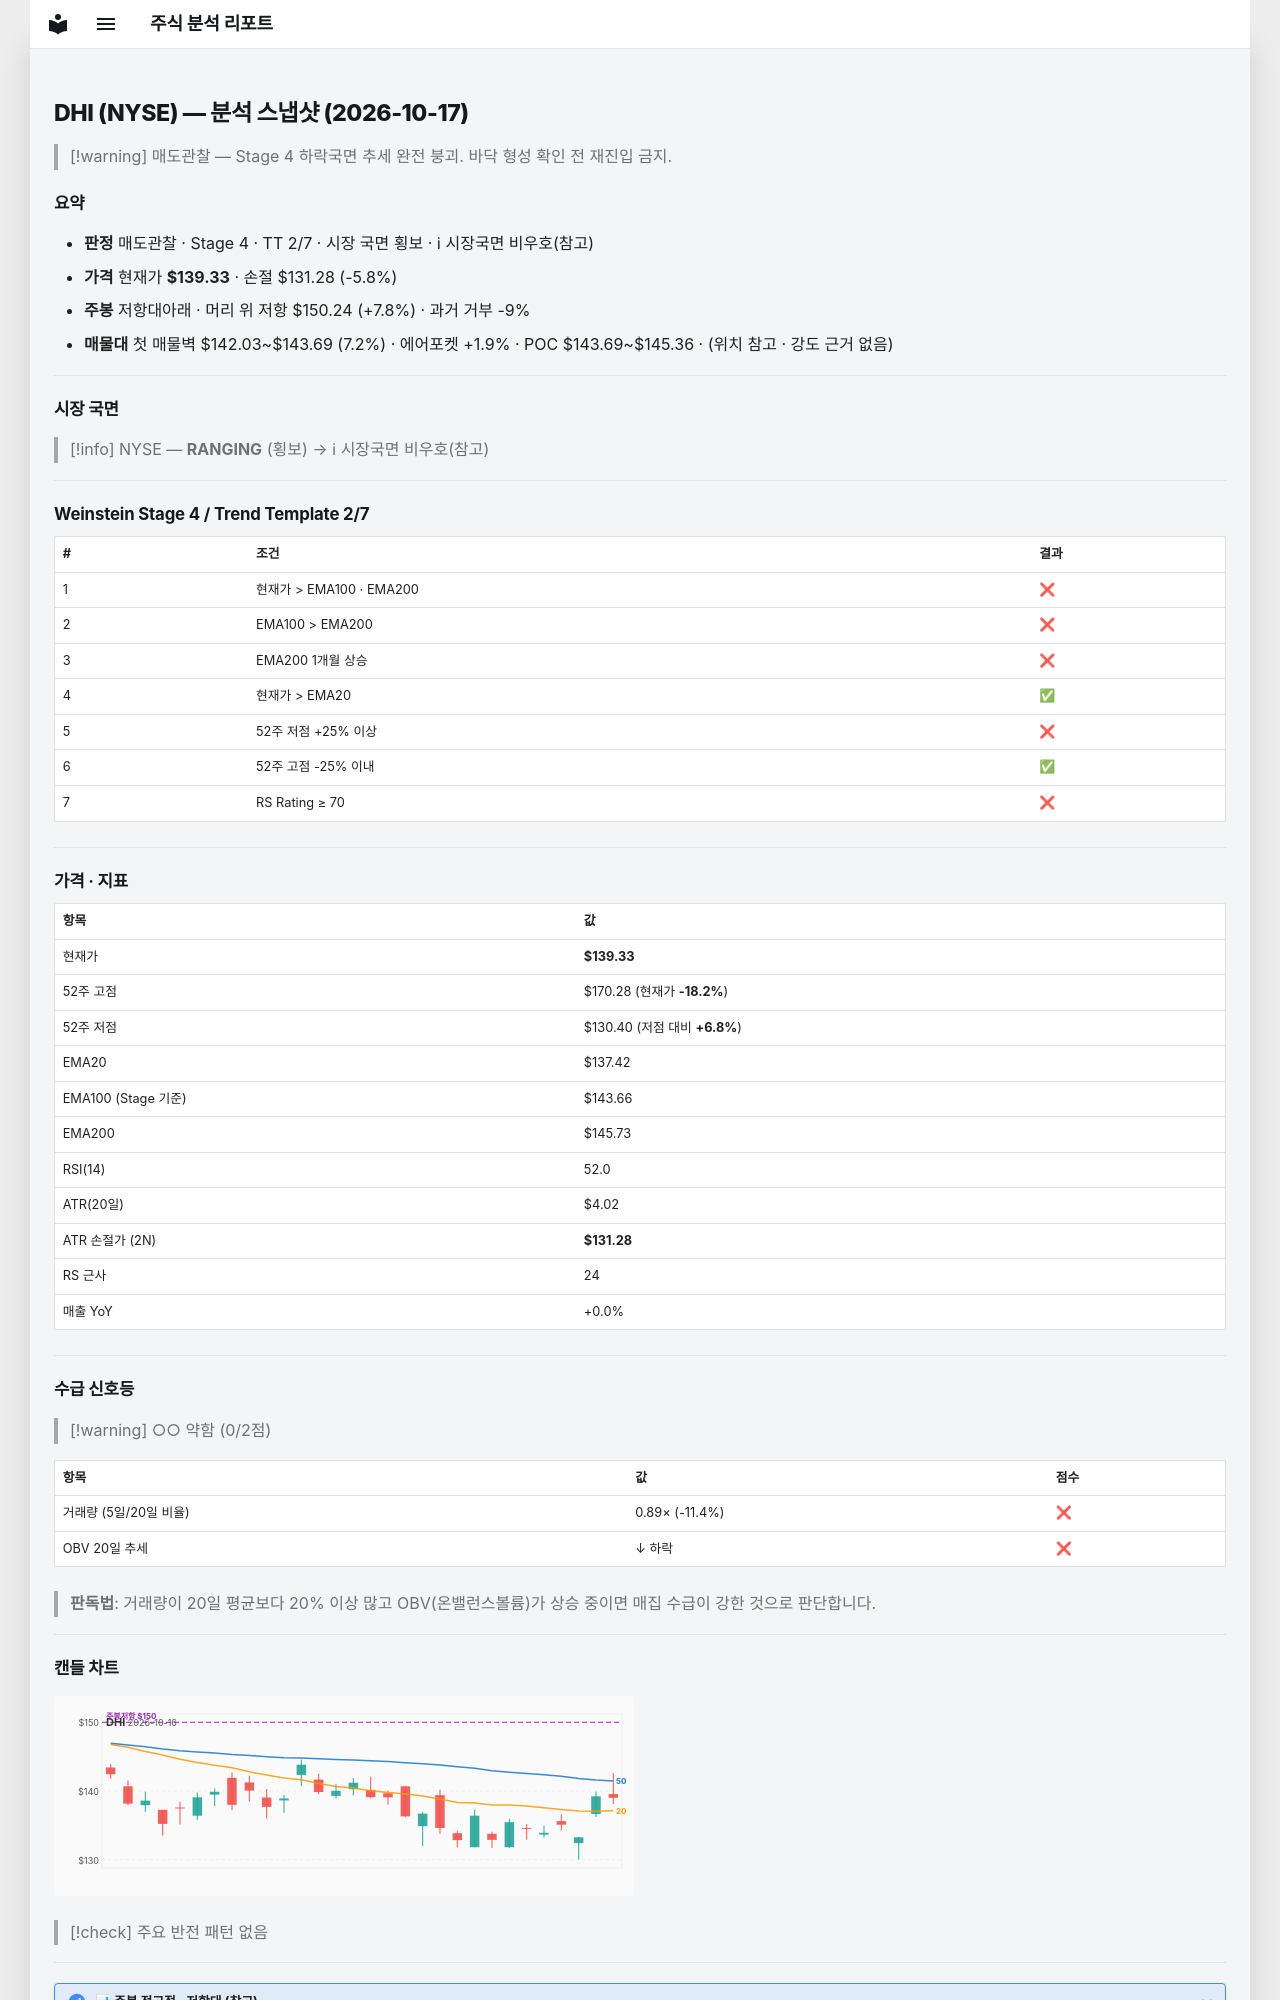

repository: soloandco/stock-reports · page: snapshots/DHI-2026-10-17/index.html · generator: mkdocs

---
type: analysis-snapshot
title: DHI 분석 스냅샷
ticker: DHI
market: NYSE
created: 2026-10-17
updated: 2026-10-17
bar-date: 2026-10-16
verdict: 매도관찰
real-rr: 1.36
sma50-gap-pct: 1.4
weekly-position: 저항대아래
weekly-overhead-price: 150.24
weekly-overhead-pct: 7.8
stage: 4
trend-template-score: 2
tt-max: 7
ma-set: ema-20-100-200
price: 139.3300018310547
stop-price: 131.2835589444552
market-regime: RANGING
supply-demand-score: 0/2
supply-demand-label: 약함
status: tracking
tags:
  - stock-agent
  - watchlist
  - DHI
  - analysis
related:
  - "[[analysis-template]]"
---

# DHI (NYSE) — 분석 스냅샷 (2026-10-17)

> [!warning] 매도관찰 — Stage 4 하락국면
> 추세 완전 붕괴. 바닥 형성 확인 전 재진입 금지.

## 요약

- **판정** 매도관찰 · Stage 4 · TT 2/7 · 시장 국면 횡보 · ℹ 시장국면 비우호(참고)
- **가격** 현재가 **$139.33** · 손절 $131.28 (-5.8%)
- **주봉** 저항대아래 · 머리 위 저항 $150.24 (+7.8%) · 과거 거부 -9%
- **매물대** 첫 매물벽 $142.03~$143.69 (7.2%) · 에어포켓 +1.9% · POC $143.69~$145.36 · (위치 참고 · 강도 근거 없음)

---

## 시장 국면

> [!info] NYSE — **RANGING** (횡보) → ℹ 시장국면 비우호(참고)

---

## Weinstein Stage 4 / Trend Template 2/7

| # | 조건 | 결과 |
|---|------|------|
| 1 | 현재가 > EMA100 · EMA200 | ❌ |
| 2 | EMA100 > EMA200 | ❌ |
| 3 | EMA200 1개월 상승 | ❌ |
| 4 | 현재가 > EMA20 | ✅ |
| 5 | 52주 저점 +25% 이상 | ❌ |
| 6 | 52주 고점 -25% 이내 | ✅ |
| 7 | RS Rating ≥ 70 | ❌ |

---

## 가격 · 지표

| 항목 | 값 |
|------|---|
| 현재가 | **$139.33** |
| 52주 고점 | $170.28 (현재가 **-18.2%**) |
| 52주 저점 | $130.40 (저점 대비 **+6.8%**) |
| EMA20 | $137.42 |
| EMA100 (Stage 기준) | $143.66 |
| EMA200 | $145.73 |
| RSI(14) | 52.0 |
| ATR(20일) | $4.02 |
| ATR 손절가 (2N) | **$131.28** |
| RS 근사 | 24 |
| 매출 YoY | +0.0% |

---
## 수급 신호등

> [!warning] ○○ 약함 (0/2점)

| 항목 | 값 | 점수 |
|------|------|------|
| 거래량 (5일/20일 비율) | 0.89× (-11.4%) | ❌ |
| OBV 20일 추세 | ↓ 하락 | ❌ |

> **판독법**: 거래량이 20일 평균보다 20% 이상 많고 OBV(온밸런스볼륨)가 상승 중이면 매집 수급이 강한 것으로 판단합니다.

---
